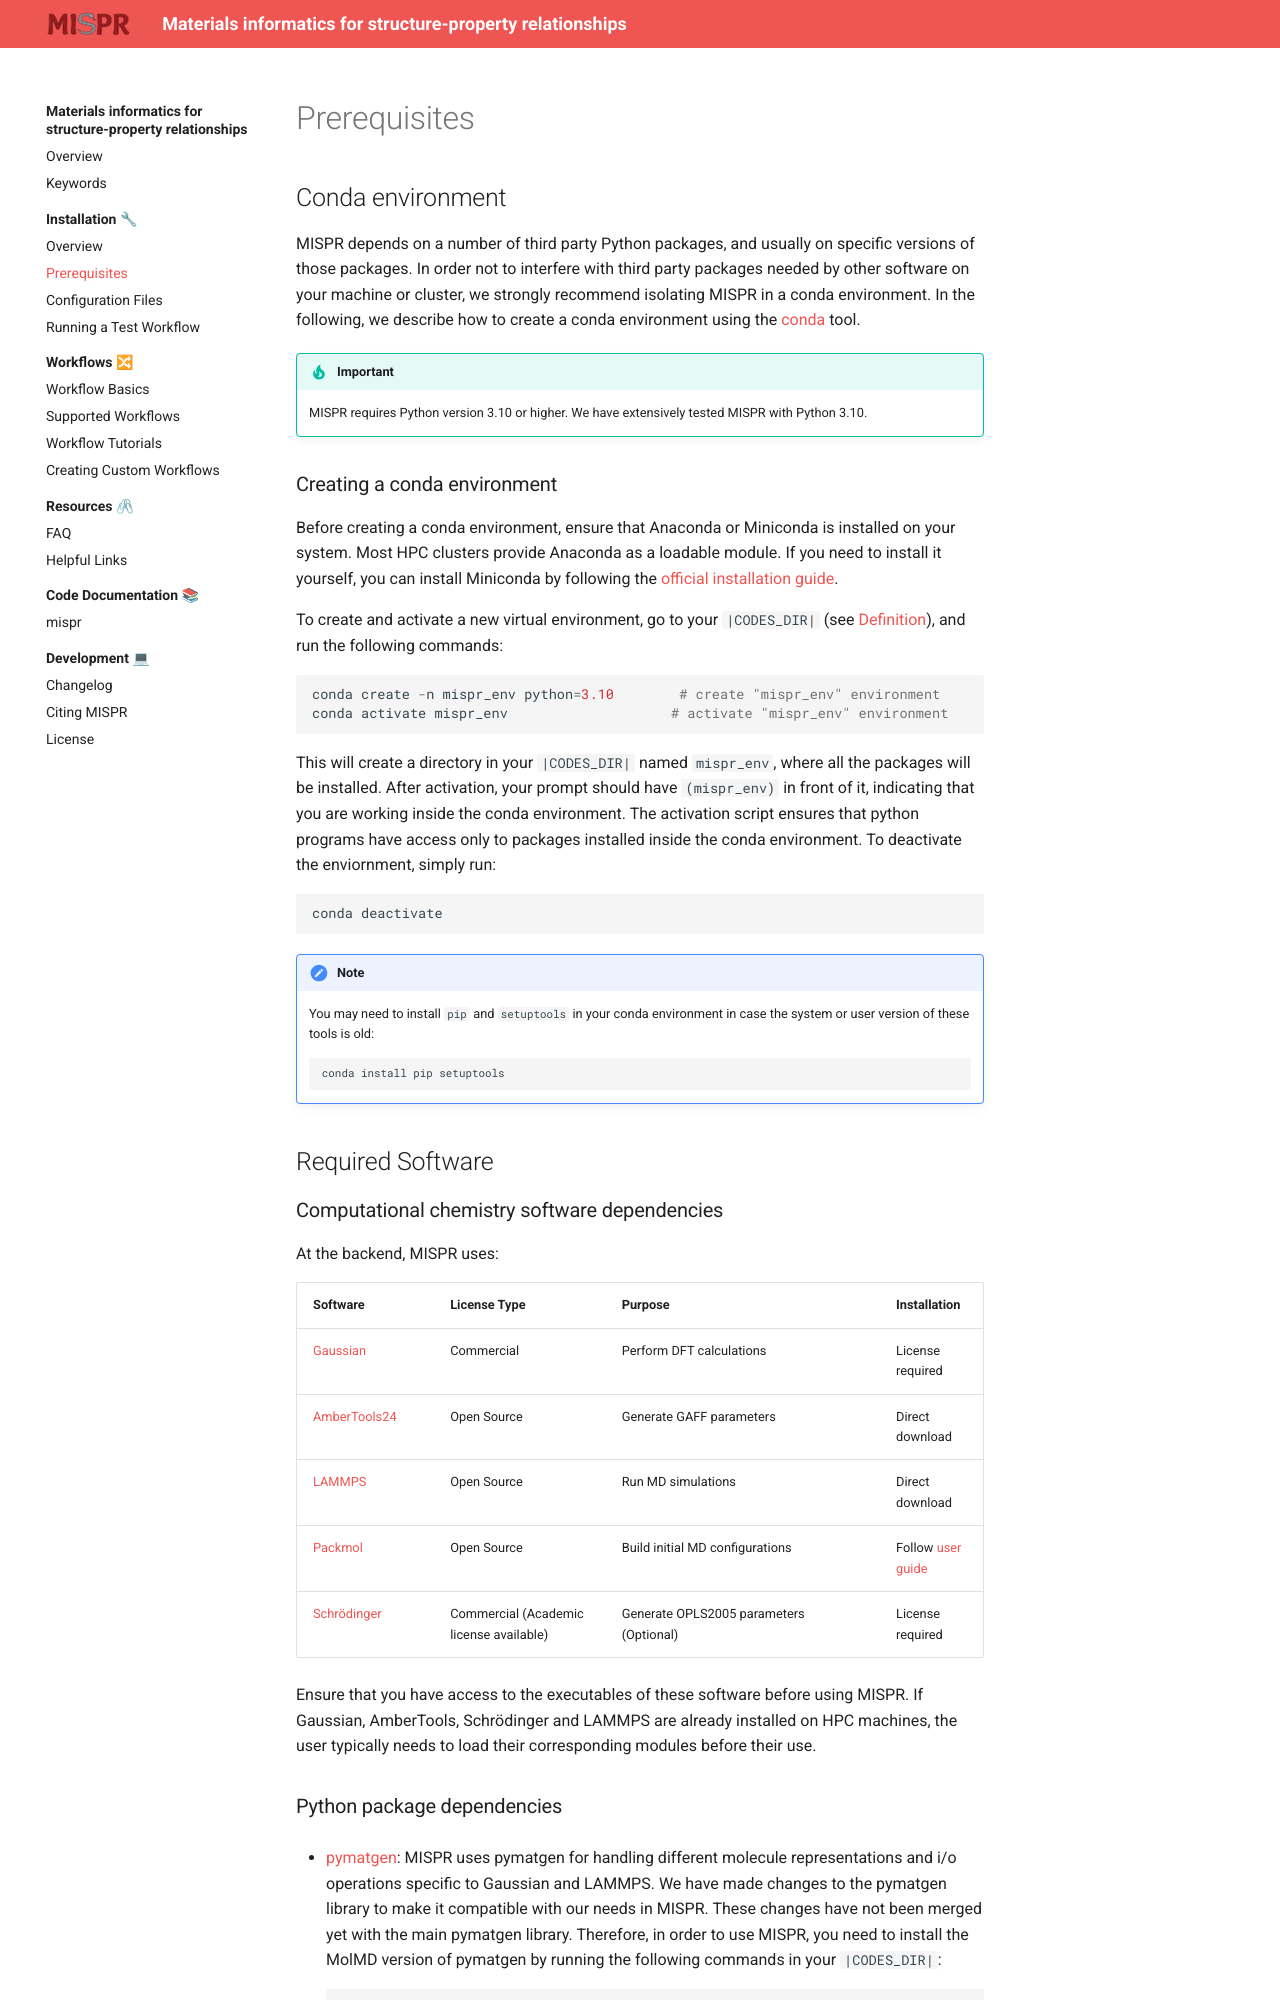

repository: molmd/mispr · page: html/installation/dependencies.html · generator: sphinx

===============================
Prerequisites
===============================

Conda environment
------------------------------
MISPR depends on a number of third party Python packages, and usually on
specific versions of those packages. In order not to interfere with third
party packages needed by other software on your machine or cluster, we
strongly recommend isolating MISPR in a conda environment. In the
following, we describe how to create a conda environment using
the `conda <https://docs.conda.io/projects/conda/en/latest/>`_ tool.

.. important::

   MISPR requires Python version 3.10 or higher. We have extensively tested MISPR with Python 3.10.

Creating a conda environment
=================================
Before creating a conda environment, ensure that Anaconda or Miniconda is installed on your system. 
Most HPC clusters provide Anaconda as a loadable module. If you need to install it yourself, you can 
install Miniconda by following the `official installation guide <https://docs.conda.io/projects/miniconda/en/latest/>`_.

To create and activate a new virtual environment, go to your
``|CODES_DIR|`` (see :doc:`Definition <../keywords>`), and run the following commands::

    conda create -n mispr_env python=3.10        # create "mispr_env" environment
    conda activate mispr_env                    # activate "mispr_env" environment

This will create a directory in your ``|CODES_DIR|`` named ``mispr_env``,
where all the packages will be installed. After activation, your prompt
should have ``(mispr_env)`` in front of it, indicating that you are
working inside the conda environment. The activation script ensures
that python programs have access only to packages installed inside the
conda environment.
To deactivate the enviornment, simply run::

    conda deactivate

.. note::
   You may need to install ``pip`` and ``setuptools`` in your conda
   environment in case the system or user version of these tools is old::

    conda install pip setuptools

Required Software
---------------------------------

.. _chem-software-deps:

Computational chemistry software dependencies
=============================================
At the backend, MISPR uses:

.. list-table:: 
   :widths: 20 25 40 15
   :header-rows: 1

   * - Software
     - License Type
     - Purpose
     - Installation
   * - `Gaussian <https://gaussian.com>`_
     - Commercial
     - Perform DFT calculations
     - License required
   * - `AmberTools24 <https://ambermd.org/AmberTools.php>`_
     - Open Source
     - Generate GAFF parameters
     - Direct download
   * - `LAMMPS <https://www.lammps.org>`_
     - Open Source
     - Run MD simulations
     - Direct download
   * - `Packmol <https://m3g.github.io/packmol/download.shtml>`_
     - Open Source
     - Build initial MD configurations
     - Follow `user guide <https://m3g.github.io/packmol/userguide.shtml>`_
   * - `Schrödinger <https://www.schrodinger.com/>`_
     - Commercial (Academic license available)
     - Generate OPLS2005 parameters (Optional)
     - License required

Ensure that you have access to the executables of these software
before using MISPR. If Gaussian, AmberTools, Schrödinger and LAMMPS are already installed on HPC
machines, the user typically needs to load their corresponding modules
before their use.

.. _py-package-deps:
